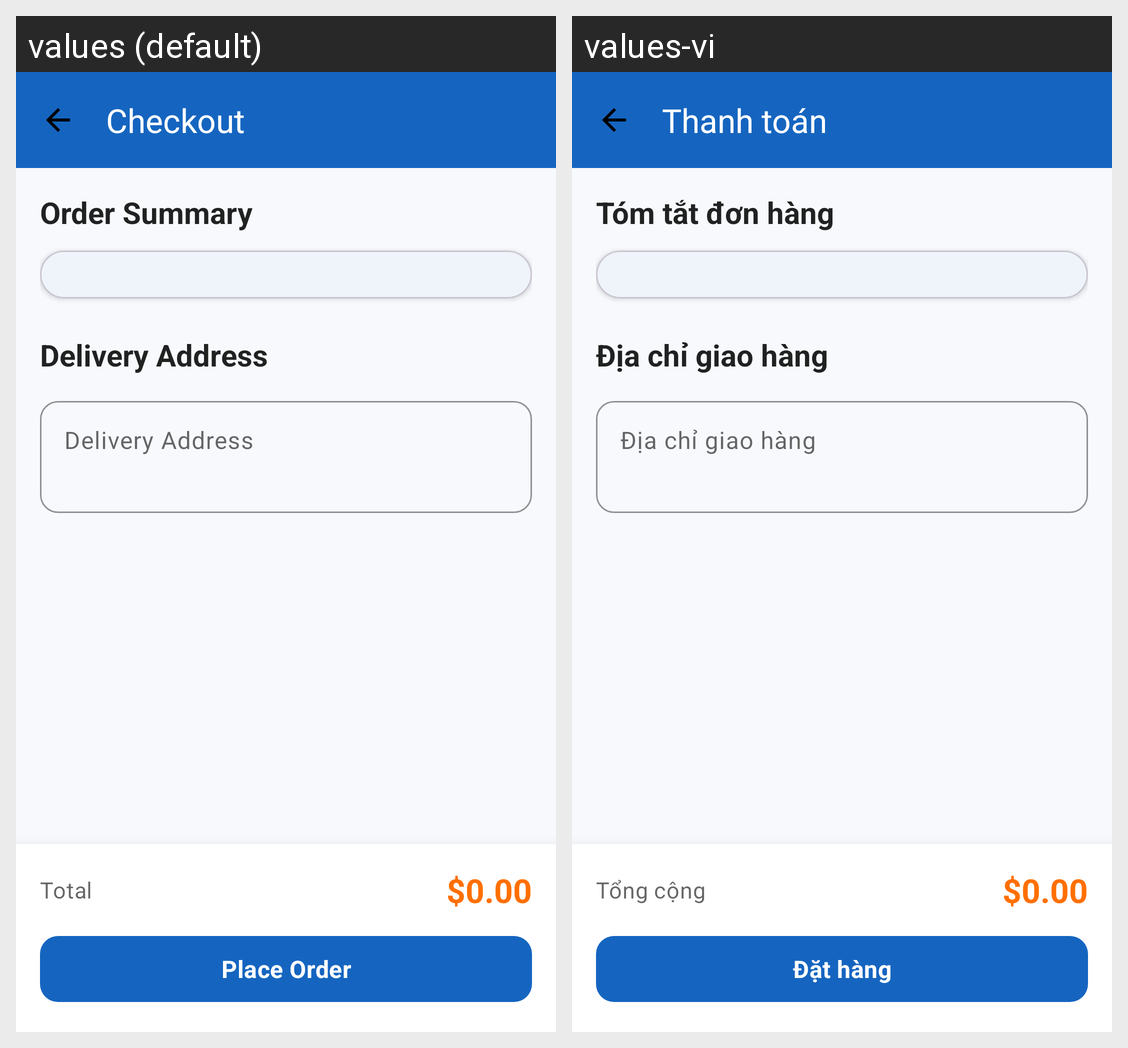

Translations of the strings shown on this Android screen, per locale in the grid:
Android screen res/layout/activity_checkout.xml rendered under 2 locales, left to right: values (default), values-vi. Device: Nexus 5 (rendered at 1080×1920; each locale shown at half size, 540×960, under a caption strip naming it); theme Theme.ShopLensAI.
Strings drawn on this screen, with the default value and each locale's value (text and hints the layout hard-codes, and strings that could not be matched under every locale, appear in the picture but are not listed):

checkout
  values: Checkout
  values-vi: Thanh toán

order_summary
  values: Order Summary
  values-vi: Tóm tắt đơn hàng

delivery_address
  values: Delivery Address
  values-vi: Địa chỉ giao hàng

total
  values: Total
  values-vi: Tổng cộng

place_order
  values: Place Order
  values-vi: Đặt hàng
